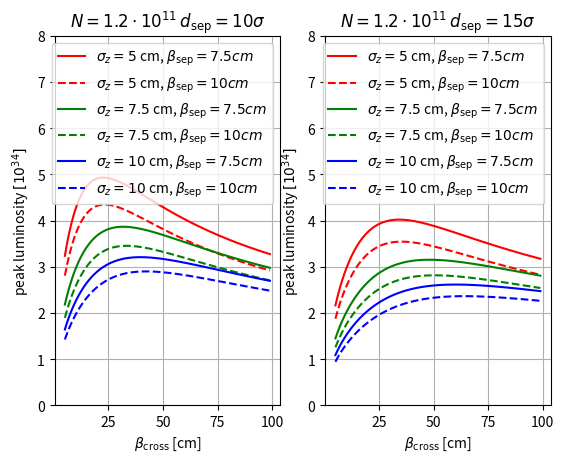

Source code (Python):
from matplotlib.pyplot import *

from numpy import sum,arange,exp,sqrt,pi,inf

import scipy.integrate
import scipy.optimize

clight=299792458
pmass=0.938272013e9;

def ftoint(u,alpha=1.0,Ax=1.0,Ay=1.0):
  """alpha=theta_c/2 * sqrt(emit/betxstar)
     Ax=sigma_z/betxstar
     Ay=sigma_z/betystar
  """
  dx=1+(Ax*u)**2
  dy=1+(Ay*u)**2
  n=exp(-u**2*(1+(alpha*Ax)**2/dx))
  d=sqrt(dx*dy)
  return n/d

def mkint(alpha=290e-6,Ax=1.0,Ay=1.0,debug=True):
  i=scipy.integrate.quad(ftoint,0,inf,args=(alpha,Ax,Ay))
  if debug:
    print("Integral tolerance: %e"%i[1])
  return 2/sqrt(pi)*i[0]


def luminosity(nb=2808,N=1.7e11,frev=clight/26658.8832,
               betx=0.55,bety=0.55,emit_n=3.75e-6,sigma_z=0.0755,pc=7e12,
               dsep=10,vcrab=0e6,r12=24,fcrab=400e6,debug=True):
  brho=pc/clight
  gamma=pc/pmass
  emit=emit_n/gamma
  sigma_x=sqrt(betx*emit)
  sigma_y=sqrt(bety*emit)
  thetac=dsep*sqrt(emit/betx)
  acrab=vcrab/(3e8*pc)*(4*pi*r12*fcrab)
  alpha=(thetac-acrab)/(2*sqrt(emit/betx))
  L=(nb*N**2*frev)/(4*pi*sigma_x*sigma_y)
  Ax=sigma_z/betx
  Ay=sigma_z/bety
  betw=alpha*sigma_z
  factor=mkint(alpha,Ax,Ay,debug=debug)
  LL=L*factor
  Fgeo=1/sqrt(1+((sigma_z*dsep)/(2*betx)**2))
  if debug:
    print("Head-on Luminosity [cm^-2 s^-1]: %e" % (L/1e4))
    print("Ext Crossing angle [urad]: %g" % (thetac*1e6))
    print("Crab Crossing angle [urad]: %g" % (acrab*1e6))
    print("beta_w: %g" % (alpha*sigma_z))
    print("Piwinski angle: %g" % (betw/betx))
    print("Loss factor : %g" % factor)
    print("Fgeo        : %g" % Fgeo)
    print("Luminosity  [cm^-2 s^-1] : %e" % (LL*1e-4))
  return LL


def piwibeta(sigma_z=0.0755,bety=0.075,dsep=10):
  def ftomin(x):
    return -luminosity(betx=x[0],bety=bety,sigma_z=sigma_z,
                      dsep=dsep,debug=False)
  betx,=scipy.optimize.fmin(ftomin,[3])
  return betx

def integrated_lumi(nb=2808,N=1.7e11,frev=clight/26658.8832,
                    betx=0.55,bety=0.55,emit_n=3.75e-6,sigma_z=0.0755,pc=7e12,
                    dsep=10, sigma_cross=0.110*1e-28,vcrab=0e6,debug=False):
  """cross section
  http://lhc-machine-outreach.web.cern.ch/lhc-machine-outreach/collisions.htm
  * inelastic (sin = 60 mbarn)
  * single diffractive (ssd = 12 mbarn)
  * elastic (sel  = 40 mbarn)
  """
  dt=1
  level_lumi=5e38
  lumi=luminosity(nb=nb,N=N,betx=betx,bety=bety,emit_n=emit_n,sigma_z=sigma_z,dsep=dsep)
  intlumi=0
  tt=0
  while N>0:
    while lumi>=level_lumi and alpha>5:
      alpha+=0.1
      lumi=luminosity(nb=nb,N=N,betx=betx,bety=bety,emit_n=emit_n,
                      sigma_z=sigma_z,alpha=alpha,debug=False)
      print(lumi)
    intlumi+=lumi*dt
    tt+=dt
    burnout=lumi*sigma_cross*dt
    N-=burnout
    print(tt,lumi,N,burnout)


def kfactor(betx,bety,dsepA,dsepB,vcrabA,vcrabB,emit_n=3.75e-6,sigma_z=0.0755,pc=7e12):
  La=luminosity(betx=betx,bety=bety,dsep=dsepA,vcrab=vcrabA,
                emit_n=emit_n,sigma_z=sigma_z,pc=pc)
  Lb=luminosity(betx=betx,bety=bety,dsep=dsepB,vcrab=vcrabB,
                emit_n=emit_n,sigma_z=sigma_z,pc=pc)
  print(La/Lb)


if __name__=='__main__':
  luminosity()
  luminosity(betx=0.15,bety=0.15)
  luminosity(betx=0.30,bety=0.075)
  luminosity(sigma_z=0.06,betx=0.30,bety=0.075,dsep=13)
  luminosity(sigma_z=0.06,betx=0.36,bety=0.10 ,dsep=13)
  luminosity(N=1.8e11,sigma_z=0.05,betx=0.25,bety=0.15,dsep=13,emit_n=2.5e-6)
  kfactor(betx=0.15,bety=0.15,dsepA=10,dsepB=10,vcrabA=6e6,vcrabB=-6e6)
  kfactor(betx=0.15,bety=0.15,dsepA=10,dsepB=10,vcrabA=6e6,vcrabB=0e6)
  kfactor(betx=0.15,bety=0.15,dsepA=10,dsepB=10,vcrabA=10e6,vcrabB=-10e6)
  luminosity(N=2.2e11,betx=0.15,bety=0.15,dsep=12.5,emit_n=2.5e-6)
  luminosity(N=3.5e11,nb=1404,betx=0.15,bety=0.15,dsep=11.4,emit_n=3.0e-6)
  luminosity(pc=4e12,N=1.7e11,nb=11390,betx=0.6,bety=0.6,dsep=13,emit_n=2.2e-6)
  luminosity(pc=4e12,N=1.6e11,nb=1390,betx=0.6,bety=0.6,dsep=8,emit_n=2.8e-6)
  luminosity(N=2.2e11,betx=0.15*2,bety=0.15/2,dsep=12.5*1.2,emit_n=2.5e-6)
  luminosity(N=3.5e11,nb=1404,betx=0.15*2,bety=0.15/2,dsep=11.4*1.2,emit_n=3.0e-6)
  luminosity(betx=0.30,bety=0.30,emit_n=1.54e-6,sigma_z=1e-9*clight/4,dsep=12,nb=2592,pc=6.5e12,N=1.24)


  def plot10():
    clf();i=121
    emit=2.5
    for dsep in [10,15]:
      subplot(i)
      for sigma_z,cl in zip([5,7.5,10],'rgb'):
        title(r'$N=1.2 \cdot 10^{11}\, d_{\rm sep}=%d \sigma$'%(dsep))
        #for by,ls in zip([0.075,0.10,0.15],['-','--','-.']):
        for by,ls in zip([0.075,0.10],['-','--']):
          bx=arange(0.05,1,0.01);
          lumi=[ luminosity(betx=bbx,bety=by,emit_n=emit*1e-6,sigma_z=sigma_z*1e-2,dsep=dsep,nb=2592,pc=7e12,N=1.2e11)/1e38 for bbx in bx]
          lbl=r'$\sigma_z=%g$ cm, $\beta_{\rm sep}=%g cm$'%(sigma_z,by*100)
          plot(bx*100,lumi,ls+cl,label=lbl)
          ylim(0,8)
          grid(True)
        legend()
        xlabel(r'$\beta_{\rm cross}$ [cm]')
        ylabel(r'peak luminosity $[10^{34}]$')
      i+=1
    savefig('flat12.png')

  plot10()

  def ftomin(x,by=0.15,emit=1.8,sep=12,bl=1):
    bx=x[0]
    return -luminosity(betx=bx,bety=by,emit_n=emit*1e-6,sigma_z=bl*1e-9*clight/4,dsep=sep,nb=2592,pc=6.5e12,N=1.24e11)

#emit=1.54
#out=[]
#for sep in [10,12,13]:
#  for bl in [0.9,1,1.1,1.2]:
#    for by in [0.05,0.10,0.15,0.20,0.25,0.30,0.40]:
#      bx=scipy.optimize.fmin(ftomin,[0.25],args=(by,emit,sep,bl))[0]
#      out.append((bx,by,emit,sep,bl))
#
#for bx,by,emit,sep,bl in out:
#  if by in [0.10,0.20,0.30,0.40] and sep in [10,12]:
#    print ("%5.3g "*4)%(bx,by,bl,sep)
#


